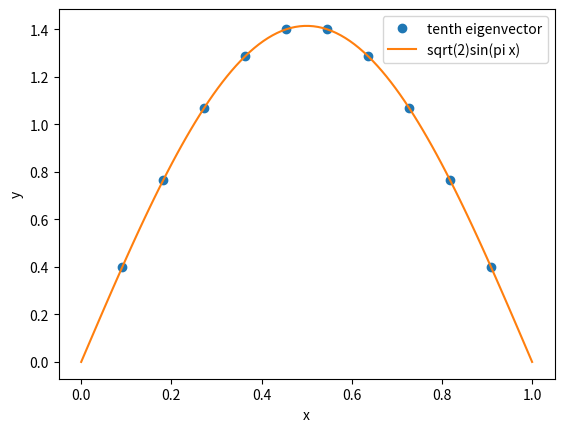

This chart was generated by the following Python code:
import numpy as np
import matplotlib.pyplot as plt

matrix_dimension = 10

H = (1 / (2 * (1 / (matrix_dimension + 1))**2)) * (
    np.diagflat(2 * np.ones(matrix_dimension)) +
    np.diagflat(-1 * np.ones(matrix_dimension - 1), 1) +
    np.diagflat(-1 * np.ones(matrix_dimension - 1), -1)
)

values, vectors = np.linalg.eig(H)

index = np.argsort(values)
values = values[index]
vectors = vectors[:, index]

tenth_vector = -vectors[:, 0] * np.sqrt(matrix_dimension + 1)

x_values = np.linspace(
    1 / (matrix_dimension + 1),
    matrix_dimension / (matrix_dimension + 1),
    matrix_dimension
)

x = np.linspace(0, 1, 100)
y = np.sqrt(2) * np.sin(np.pi * x)

print("Eigenvalues:")
print(values)

print("Tenth Eigenvector:")
print(tenth_vector)

plt.plot(x_values, tenth_vector, "o", label="tenth eigenvector")
plt.plot(x, y, label="sqrt(2)sin(pi x)")
plt.xlabel("x")
plt.ylabel("y")
plt.legend()
plt.savefig("tenth_eigenvector.png")
plt.show()
